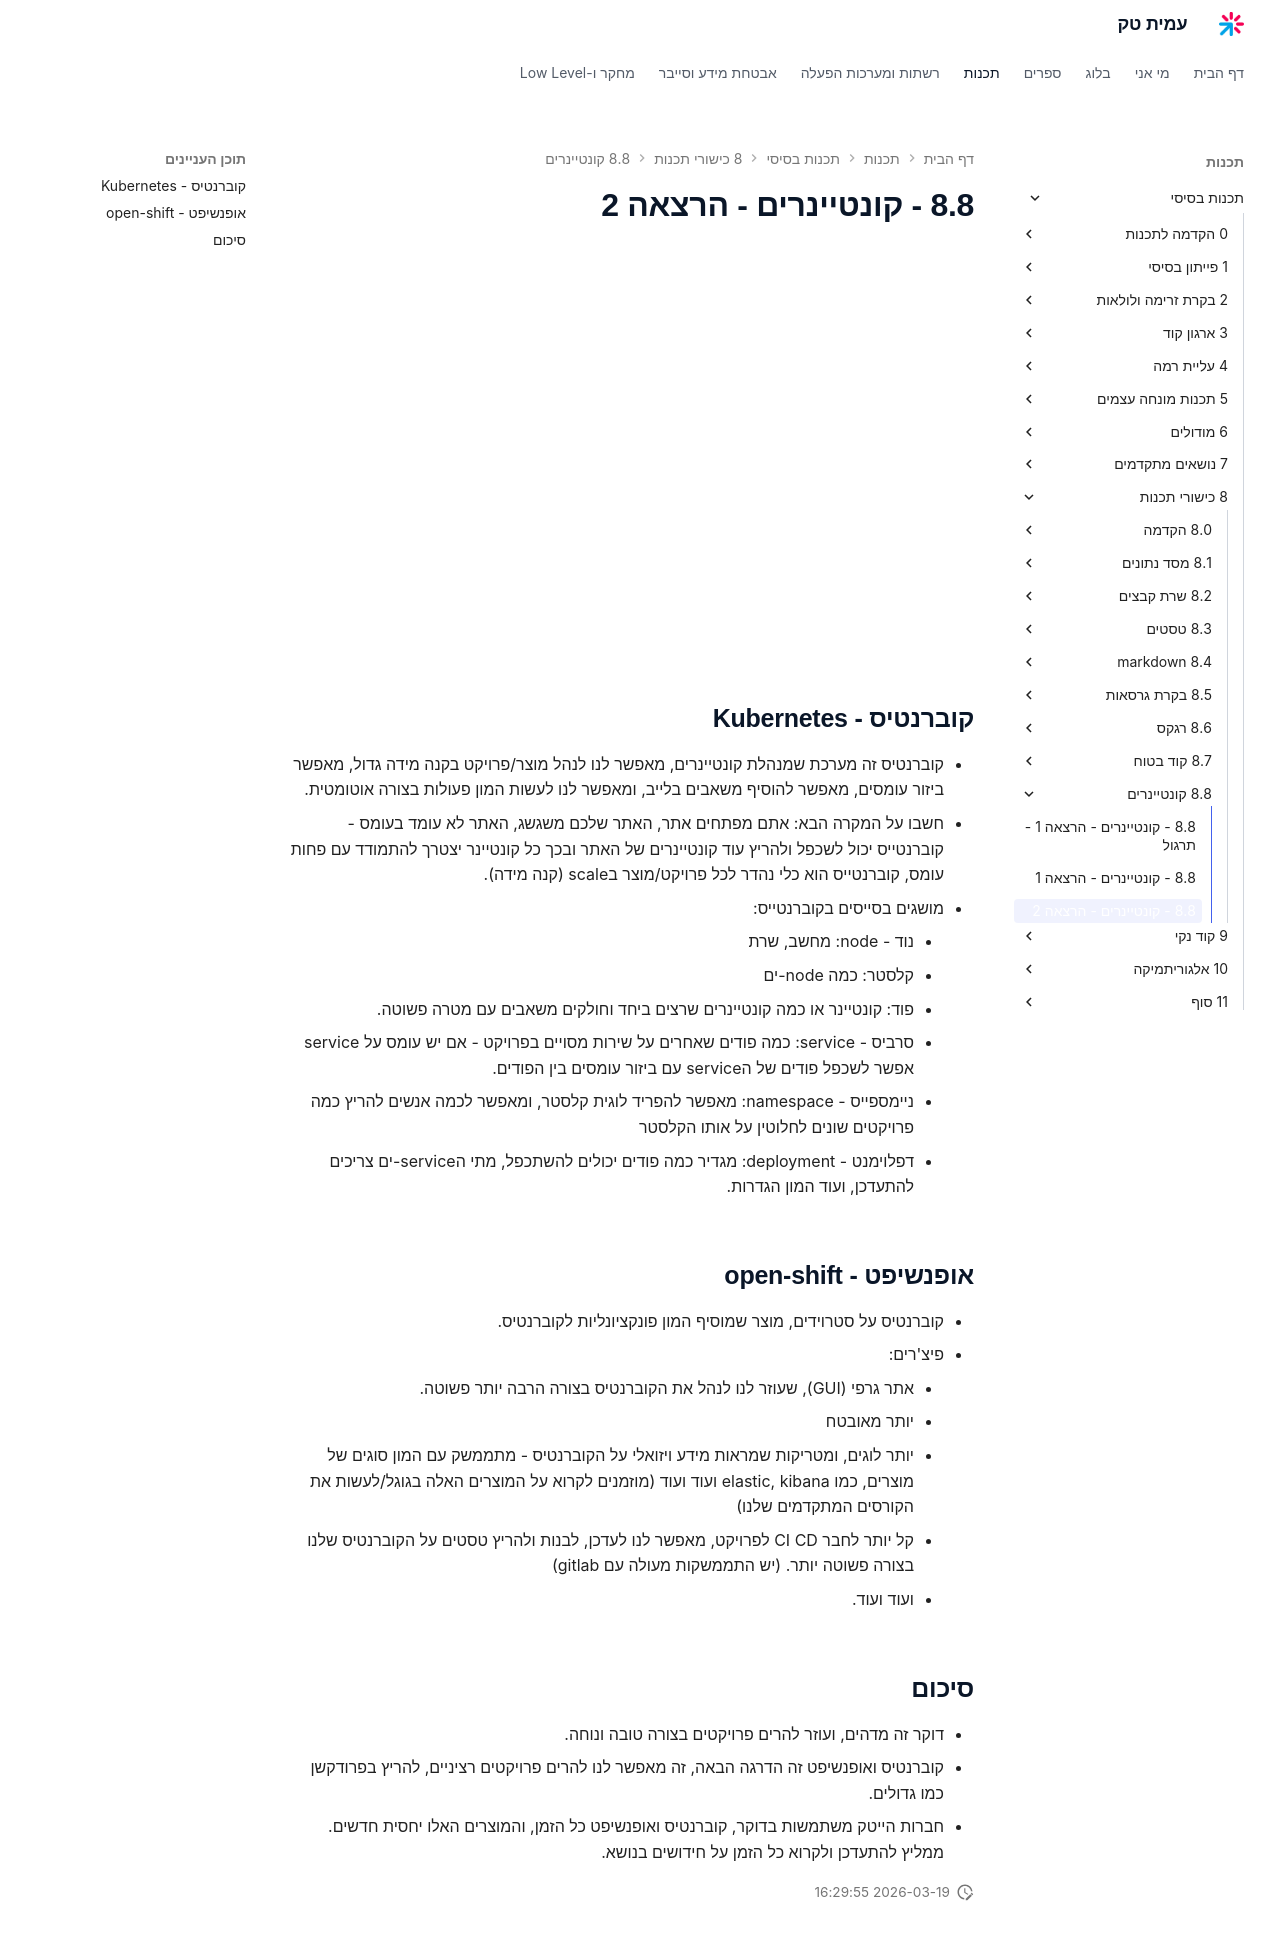

repository: AmitPinchasi/amittech · page: תכנות-בסיסי/8 - כישורי תכנות/8.8 - קונטיינרים/8.8 - קונטיינרים - הרצאה 2/index.html · generator: mkdocs

<div style="position: relative; padding-bottom: 56.25%; height: 0; overflow: hidden; margin-bottom: 20px;">
  <iframe src="https://www.youtube.com/embed/CipLQtG67Fw" style="position: absolute; top: 0; left: 0; width: 100%; height: 100%; border: 0;" allowfullscreen></iframe>
</div>

## קוברנטיס - Kubernetes  
- קוברנטיס זה מערכת שמנהלת קונטיינרים, מאפשר לנו לנהל מוצר/פרויקט בקנה מידה גדול, מאפשר ביזור עומסים, מאפשר להוסיף משאבים בלייב, ומאפשר לנו לעשות המון פעולות בצורה אוטומטית. 
- חשבו על המקרה הבא: אתם מפתחים אתר, האתר שלכם משגשג, האתר לא עומד בעומס - קוברנטייס יכול לשכפל ולהריץ עוד קונטיינרים של האתר ובכך כל קונטיינר יצטרך להתמודד עם פחות עומס, קוברנטייס הוא כלי נהדר לכל פרויקט/מוצר בscale (קנה מידה).
- מושגים בסייסים בקוברנטייס:
    - נוד - node: מחשב, שרת
    - קלסטר: כמה node-ים 
    - פוד: קונטיינר או כמה קונטיינרים שרצים ביחד וחולקים משאבים עם מטרה פשוטה.
    - סרביס - service: כמה פודים שאחרים על שירות מסויים בפרויקט - אם יש עומס על service אפשר לשכפל פודים של הservice עם ביזור עומסים בין הפודים.
    - ניימספייס - namespace: מאפשר להפריד לוגית קלסטר, ומאפשר לכמה אנשים להריץ כמה פרויקטים שונים לחלוטין על אותו הקלסטר
    - דפלוימנט - deployment: מגדיר כמה פודים יכולים להשתכפל, מתי הservice-ים צריכים להתעדכן, ועוד המון הגדרות.

## אופנשיפט - open-shift
- קוברנטיס על סטרוידים, מוצר שמוסיף המון פונקציונליות לקוברנטיס.
- פיצ'רים:
	- אתר גרפי (GUI), שעוזר לנו לנהל את הקוברנטיס בצורה הרבה יותר פשוטה.
	- יותר מאובטח
	- יותר לוגים, ומטריקות שמראות מידע ויזואלי על הקוברנטיס - מתממשק עם המון סוגים של מוצרים, כמו elastic, kibana ועוד ועוד (מוזמנים לקרוא על המוצרים האלה בגוגל/לעשות את הקורסים המתקדמים שלנו)
	- קל יותר לחבר CI CD לפרויקט, מאפשר לנו לעדכן, לבנות ולהריץ טסטים על הקוברנטיס שלנו בצורה פשוטה יותר. (יש התממשקות מעולה עם gitlab)
	- ועוד ועוד.

## סיכום
- דוקר זה מדהים, ועוזר להרים פרויקטים בצורה טובה ונוחה.
- קוברנטיס ואופנשיפט זה הדרגה הבאה, זה מאפשר לנו להרים פרויקטים רציניים, להריץ בפרודקשן כמו גדולים.
- חברות הייטק משתמשות בדוקר, קוברנטיס ואופנשיפט כל הזמן, והמוצרים האלו יחסית חדשים. ממליץ להתעדכן ולקרוא כל הזמן על חידושים בנושא.
